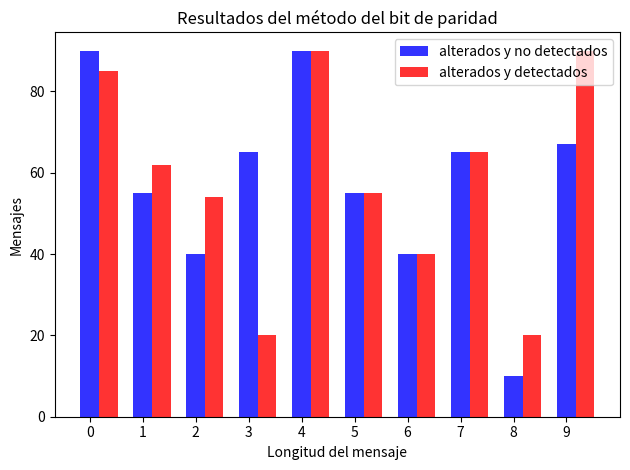

Write the Python code that produced this figure.
import random as rnd
import copy
import matplotlib.pyplot as plt
import numpy as np


class Bit_paridad_javi():

    def __init__(self, start, finish, n, p):
        self.start = start
        self.finish = finish
        self.n = n
        self.p = p
        self.messages_raw = []
        self.messages_raw = self.generate_messages_from_to()
        self.messages_parity = []
        self.messages_parity = self.add_parity_bit_to_messages()
        self.messages_parity_alterated = []
        self.messages_parity_alterated = self.alterate_messages()
        self.probabilities = ()
        self.probabilities = self.calculate_probabilities()

    def get_n(self):

        return self.n

    def get_start(self):

        return self.start

    def get_finish(self):

        return self.finish

    #Corregir
    def get_total_messages(self):

        return len(range(self.start, self.finish +1)) * self.n, "mal"

    def get_messages_raw(self):

        return self.messages_raw

    def get_messages_parity(self):

        return self.messages_parity

    def get_messages_parity_alterated(self):

        return self.messages_parity_alterated

    def get_probabilities(self):

        return self.probabilities

    def toString(self):

        print("Generamos ", self.n, " mensajes de cada longitud.")
        print("Los cuales van de ", self.start, " hasta ", self.finish)

    def generate_bit_message(self, l):

        list = []
        for i in range(l):
            random_bit = rnd.choice([0,1])
            list.append(random_bit)
        return list

    def generate_messages_from_to(self):

        messages_rep = []
        #Cambiar variable de control
        step = (len(range(self.start, self.finish)) * self.n ) // 20
        for i in range(self.start, self.finish, step):
            for j in range(0, self.n):
                messages_rep.append(self.generate_bit_message(i))
        return messages_rep

    def add_parity_bit_to_messages(self):

        aux_messages_parity = copy.deepcopy(self.messages_raw)
        #aux_messags_parity = self.messages_raw --> Actualizaba el atributo todo el rato
        for i in range(len(self.messages_raw)):
            parity_bit = sum(self.messages_raw[i])%2
            aux_messages_parity[i].append(parity_bit)
        return aux_messages_parity

    def alterate_messages(self):

        aux_messages_parity_alterated = copy.deepcopy(self.messages_parity)

        for i in range(len(self.get_messages_parity())):
            for j in range(len(self.get_messages_parity()[i])):
                alterate = rnd.random() < self.p
                if alterate:
                    aux_messages_parity_alterated[i][j] = 1 - aux_messages_parity_alterated[i][j]

        return aux_messages_parity_alterated

    def calculate_probabilities(self):

        altered_messages_counter = 0
        altered_and_detected_messages_counter = 0

        for i in range(len(self.messages_parity_alterated)):
            received_message_satisfies_parity =  sum(self.messages_parity_alterated[i]) % 2 == 0

            if self.messages_parity[i] != self.messages_parity_alterated[i]:
                altered_messages_counter += 1
                if not received_message_satisfies_parity:
                    altered_and_detected_messages_counter +=1
            altered_and_no_detected_messages_counter = altered_messages_counter - altered_and_detected_messages_counter

        return altered_messages_counter, altered_and_detected_messages_counter, altered_and_no_detected_messages_counter

    def calculate_separate_probabilities(self):

        altered_messages_counter = 0
        altered_and_detected_messages_counter = 0
        altered_and_no_detected_messages_counter = 0
        return_list = []
        aux_list = [altered_messages_counter, altered_and_detected_messages_counter, altered_and_no_detected_messages_counter]

        counter = 0
        for i in range(len(self.messages_parity_alterated)):
            if counter > 1:
                return_list.append(aux_list)
                altered_messages_counter = 0
                altered_and_detected_messages_counter = 0
                altered_and_no_detected_messages_counter = 0
                aux_list = []
                counter = 0
            else:
                received_message_satisfies_parity = sum(self.messages_parity_alterated[i]) % 2 == 0

                if self.messages_parity[i] != self.messages_parity_alterated[i]:
                    altered_messages_counter += 1
                    if not received_message_satisfies_parity:
                        altered_and_detected_messages_counter += 1
                altered_and_no_detected_messages_counter = altered_messages_counter - altered_and_detected_messages_counter
                counter += 1

        return return_list


    def test_plot_results(self):
        n_groups = 10
        means_frank = (90, 55, 40, 65, 90, 55, 40, 65, 10, 67)
        means_guido = (85, 62, 54, 20, 90, 55, 40, 65, 20, 90)

        # create plot
        fig, ax = plt.subplots()
        index = np.arange(n_groups)
        bar_width = 0.35
        opacity = 0.8

        rects1 = plt.bar(index, means_frank, bar_width,
                         alpha=opacity,
                         color='b',
                         label='alterados y no detectados')

        rects2 = plt.bar(index + bar_width, means_guido, bar_width,
                         alpha=opacity,
                         color='r',
                         label='alterados y detectados')

        plt.xlabel('Longitud del mensaje')
        plt.ylabel('Mensajes')
        plt.title('Resultados del método del bit de paridad')
        plt.xticks(index)
        plt.legend()

        plt.tight_layout()
        plt.show()


#Testing
# De 10 hasta 19(longitud de los mensajes) y generamos 2 de cada longitud con una probabilidad de alteracion de bit 0.8
bitp = Bit_paridad_javi(10, 500, 3,0.8)
print("\n")
print("Mensajes originales")
#print(bitp.get_messages_raw())
print("\n")
print("Mensajes con bit de paridad añadido")
#print(bitp.get_messages_parity())
print("\n")
print("Mensajes alterados")
#print(bitp.get_messages_parity_alterated())
print("\n")
print("Numero de mensajes alterados {}".format(len(bitp.get_messages_parity_alterated())))
#print("Mensajes totales generados {}".format(bitp.get_total_messages()))
print("Mensajes alterados: {}".format(bitp.get_probabilities()[0]))
print("Mensajes alterados y detectaados {}".format(bitp.get_probabilities()[1]))
print("Mensajes alterados y  no detectados {}".format(bitp.get_probabilities()[2]))
#print( (len(range(bitp.get_start(), bitp.get_finish())) * bitp.get_n()) // 6)
print("Numero de mensajes generados {}".format(len(bitp.get_messages_parity_alterated())))

for message in bitp.get_messages_parity_alterated():
    print(len(message))

print(bitp.calculate_probabilities())
bitp.test_plot_results()

print(bitp.calculate_separate_probabilities())



